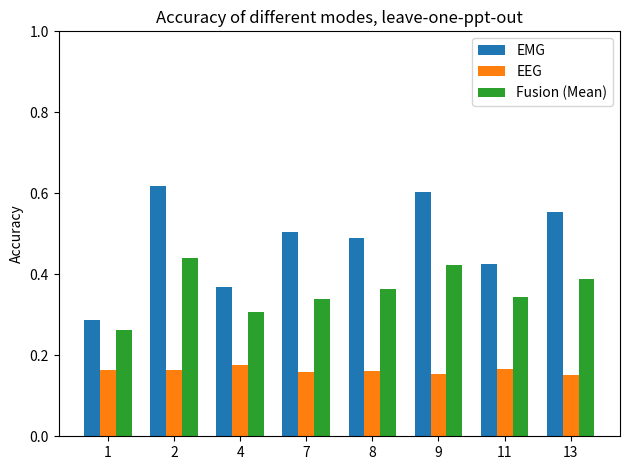

The script that saved this image:
#!/usr/bin/env python3
# -*- coding: utf-8 -*-
"""
Created on Mon Oct 10 12:34:04 2022

[redacted]
"""

import numpy as np
import matplotlib.pyplot as plt


def plot_acc_comparison(pptlabels,emgAccs,eegAccs,fusAccs):
    x=np.arange(len(labels))
    width=0.36
    
    fig,ax=plt.subplots()
    rects1 = ax.bar(x - 2*width/3, emgAccs, 2*width/3, label='EMG')
    rects2 = ax.bar(x + 0, eegAccs, 2*width/3, label='EEG')
    rects3 = ax.bar(x + 2*width/3, fusAccs, 2*width/3, label='Fusion (Mean)')
    
    ax.set_ylabel('Accuracy')
    ax.set_title('Accuracy of different modes, leave-one-ppt-out')
    ax.set_xticks(x, pptlabels) #this version of mpl does not have labes in setxticks
    ax.set_ylim(0,1)
    ax.legend()
    
    #ax.bar_label(rects1, padding=3) #only in MPLB 3.4+
    #ax.bar_label(rects2, padding=3)
    #ax.bar_label(rects3, padding=3)
    
    fig.tight_layout()
    
    plt.show()
    
    
if __name__ == '__main__':
    
    labels=['1','2','4','7','8','9','11','13']
    emgAccs=[0.287,0.619,0.368,0.505,0.489,0.603,0.425,0.554]
    eegAccs=[0.163,0.163,0.176,0.159,0.161,0.153,0.166,0.152]
    fusAccs=[0.262,0.441,0.306,0.338,0.363,0.422,0.343,0.389]

    plot_acc_comparison(labels,emgAccs,eegAccs,fusAccs)